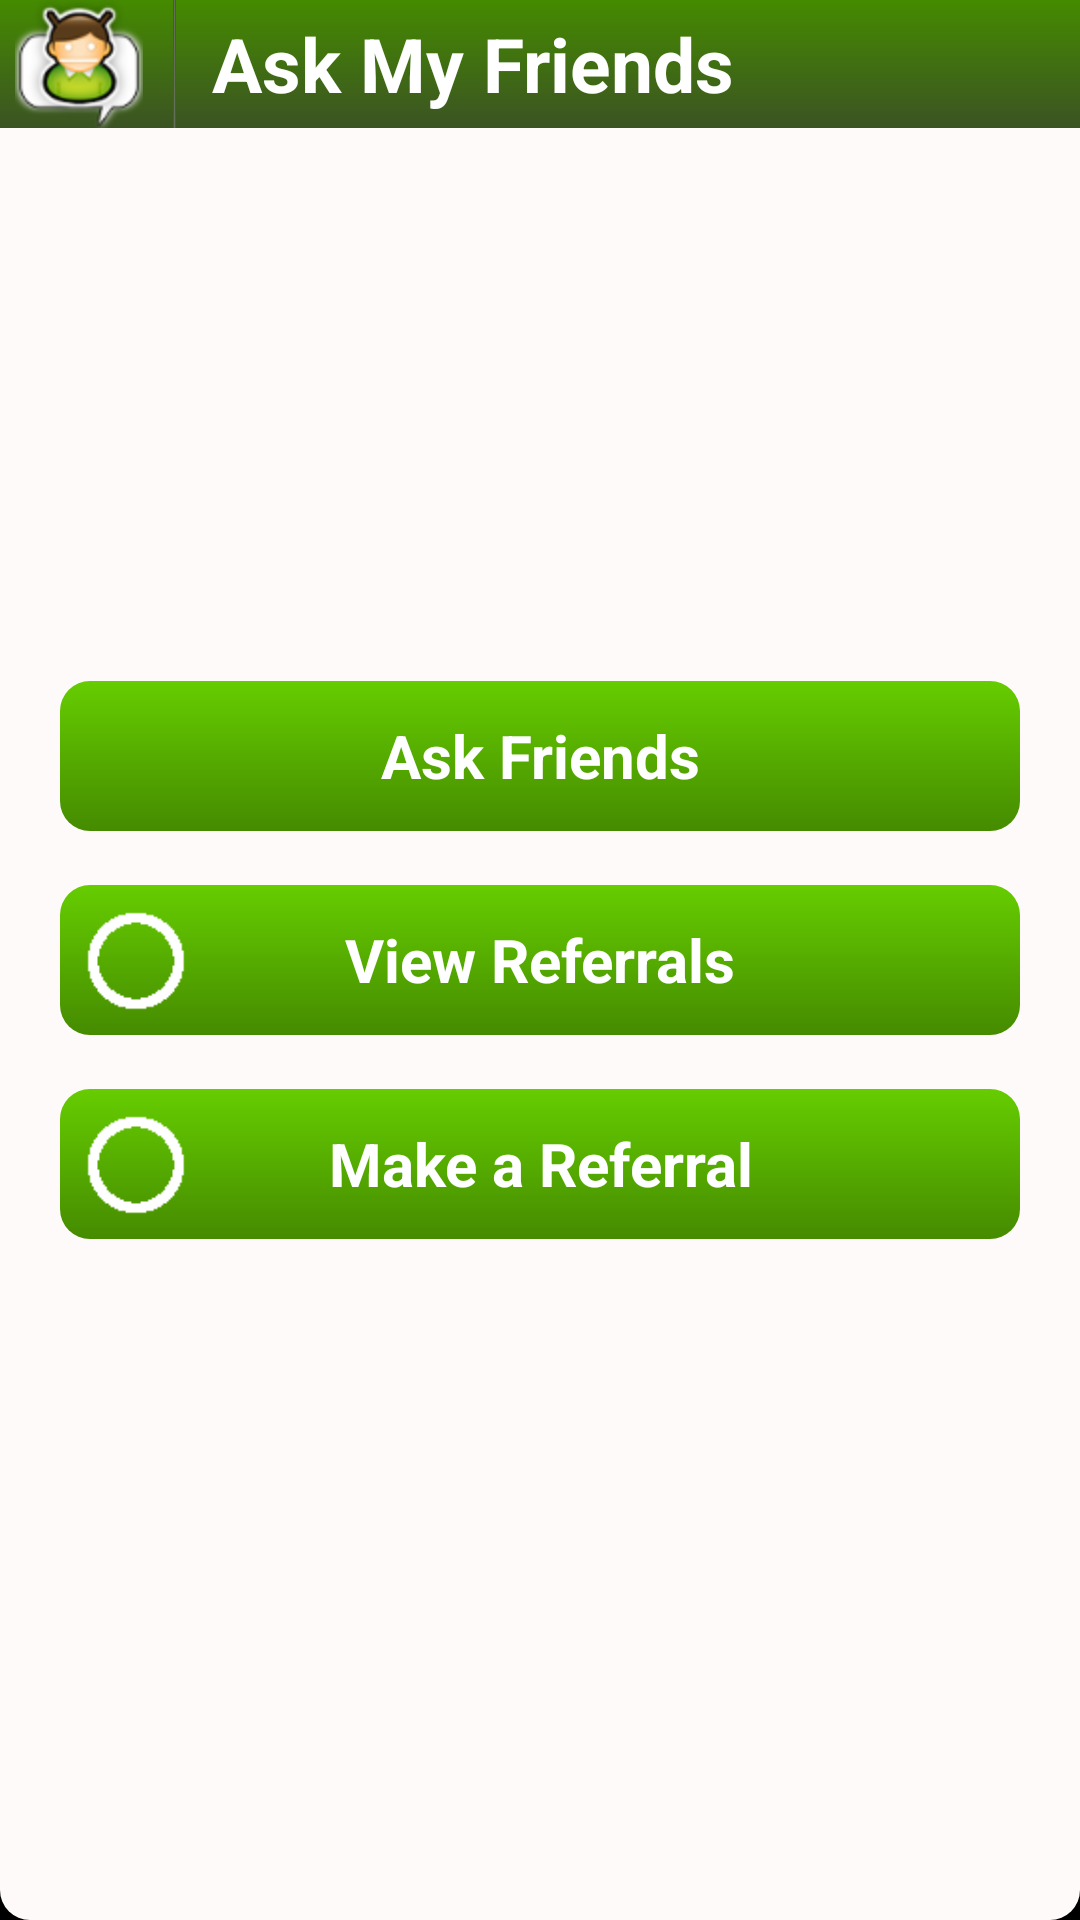

This screen was rendered from an Android layout file. Write that file and the resources it references.
<!-- AndroidManifest.xml: activity theme android:Theme.NoTitleBar -->
<!-- res/layout/home.xml -->
<?xml version="1.0" encoding="utf-8"?>
<RelativeLayout xmlns:android="http://schemas.android.com/apk/res/android"
    android:background="@drawable/gradient3"
    android:layout_width="fill_parent"
    android:layout_height="fill_parent">
   	<LinearLayout xmlns:android="http://schemas.android.com/apk/res/android"
    	android:layout_width="fill_parent"
    	android:layout_height="wrap_content" 
    	android:paddingBottom="20dp"
    	android:id="@+id/linearLayout1">
    	<ImageButton android:id="@+id/topleftimage"
    		android:src="@drawable/rricon64"
        	android:layout_width="wrap_content"
        	android:layout_height="wrap_content"
			android:background="@drawable/gradient"
			android:paddingLeft="5dp"
			android:paddingRight="10dp"
        	android:layout_alignParentTop="true"/>
        	<View android:id="@+id/View01" 
        		android:layout_width="1dip"
        		android:layout_height="match_parent"
        		android:background="@drawable/black_white_gradient"></View>
 		<TextView 
 			android:id="@+id/banner"
			android:layout_width="fill_parent"
			android:layout_height="match_parent"
			android:paddingLeft="12dp"
        	android:textSize="25dp"
        	android:textStyle="bold"
        	android:textColor="#ffffff"
        	android:gravity="center_vertical"
        	android:text="Ask My Friends"
			android:background="@drawable/gradient"/>
    </LinearLayout>
    <LinearLayout xmlns:android="http://schemas.android.com/apk/res/android"
    	android:layout_width="fill_parent"
    	android:layout_height="50dp"
    	android:layout_below="@+id/linearLayout1"
    	android:background="@null"
    	android:layout_marginLeft="20dp"
    	android:layout_marginRight="20dp"
    	android:id="@+id/linearLayout2"> 
    	<TextView
    		android:layout_width="fill_parent"
    		android:layout_height="50dp"
    		android:gravity="center"
    		android:textColor="#909090"
    		android:textSize="15dp"
    		></TextView>  	
     </LinearLayout>
        <TextView android:id="@+id/editText4" 
        	android:background="@null"
        	android:textColor="#ffffff"
       		android:layout_width="40dp" 
       		android:focusable="false" 
       		android:layout_height="match_parent" 
       		android:inputType="number" 
       		android:gravity="center" 
       		android:layout_alignLeft="@+id/Button02" 
       		android:layout_alignBottom="@+id/Button02" 
       		android:layout_alignTop="@+id/Button02">
        </TextView>
        <Button android:textSize="20dp" android:text="View Referrals" android:id="@+id/Button02" android:background="@drawable/gradient2" android:textStyle="bold" android:layout_width="fill_parent" android:layout_height="50dp" android:textColor="#ffffff" android:onClick="viewReferrals" android:layout_centerVertical="true" android:layout_alignRight="@+id/button1" android:layout_alignLeft="@+id/button1"></Button>
        <Button android:textSize="20dp" android:text="Make a Referral" android:id="@+id/Button01" android:background="@drawable/gradient2" android:textStyle="bold" android:layout_width="fill_parent" android:layout_height="50dp" android:textColor="#ffffff" android:onClick="makeAreferral" android:layout_below="@+id/editText4" android:layout_marginTop="18dp" android:layout_alignRight="@+id/Button02" android:layout_alignLeft="@+id/editText4"></Button>
        <Button android:text="Ask Friends" android:textStyle="bold" android:id="@+id/button1" android:textColor="#ffffff" android:background="@drawable/gradient2" android:textSize="20dp" android:onClick="askFriends" android:layout_height="50dp" android:layout_width="match_parent" android:layout_above="@+id/editText4" android:layout_alignLeft="@+id/linearLayout2" android:layout_marginBottom="18dp" android:layout_alignRight="@+id/linearLayout2"></Button>
        <TextView 
        	android:layout_width="40dp" 
        	android:id="@+id/TextView01"
        	android:layout_height="40dp" 
        	android:textColor="#ffffff"
        	android:textSize="13dp"
        	android:background="@drawable/circle_white2" 
        	android:gravity="center"
        	android:focusable="false" 
        	android:layout_marginTop="5dp"
        	android:layout_marginLeft="5dp"
        	android:layout_alignTop="@+id/Button01" 
        	android:layout_alignLeft="@+id/Button01"></TextView>
        <TextView 
        	android:layout_width="40dp" 
        	android:gravity="center" 
        	android:id="@+id/responses"
        	android:textColor="#ffffff"
        	android:textSize="13dp" 
        	android:layout_height="40dp" 
        	android:background="@drawable/circle_white2" 
        	android:focusable="false" 
        	android:layout_centerVertical="true" 
        	android:layout_alignLeft="@+id/TextView01"></TextView>
</RelativeLayout>
<!-- resources referenced by this layout -->
<resources>
  <!-- drawable black_white_gradient (drawable-hdpi) -->
  <?xml version="1.0" encoding="utf-8"?>
  <shape xmlns:android="http://schemas.android.com/apk/res/android"
      android:shape="rectangle">
    <gradient
        android:startColor="#3B5323"
        android:centerColor="#636F57"
        android:endColor="#3B5323"
        android:angle="180" />
  </shape>
  <!-- drawable gradient (drawable-hdpi) -->
  <?xml version="1.0" encoding="utf-8"?>
  <layer-list
      xmlns:android="http://schemas.android.com/apk/res/android"
      >
      <item>
          <shape
              xmlns:android="http://schemas.android.com/apk/res/android"
              android:shape="rectangle"
              >
              <corners
                  android:radius="0dp"
                  />
              <gradient
                  android:angle="270"
                  android:startColor="#458B00"
                  android:endColor="#3B5323"
                  android:type="linear"
                  />    
          </shape>
      </item>
      <item
          android:top="50dp" 
          >
          <shape
              android:shape="rectangle"
              >
              <solid
                  android:color="#40000000"
                  />
          </shape>            
      </item>
  </layer-list>
  <!-- drawable gradient3 (drawable-hdpi) -->
  <?xml version="1.0" encoding="utf-8"?>
   
  <selector 
      xmlns:android="http://schemas.android.com/apk/res/android"> 
      <item android:state_pressed="true" > 
          <shape> 
              <gradient 
                  android:type="linear"
                  android:startColor="#66CD00"
                  android:endColor="#7FFF00"
                  android:angle = "90" />
              <corners 
                  android:radius="10dip" /> 
          </shape> 
      </item> 
  
      <item android:state_focused="true" > 
          <shape> 
              <gradient 
                  android:type="linear"
                  android:startColor="#7FFF00"
                  android:endColor = "#629632"
                  android:angle = "90"/> 
              <corners 
                  android:radius="10dip" /> 
          </shape> 
      </item> 
  
      <item>         
          <shape>
              <gradient 
  				android:angle = "90"               
  				android:startColor="#FFFAFA"
                  android:endColor="#FFFAFA"
                  android:type="linear"
                  />    
              <corners 
                  android:radius="10dip" />
           </shape> 
      </item> 
          <item
          android:top="50dp" 
          >
          <shape
              android:shape="rectangle"
              >
              <solid
                  android:color="#40000000"
                  />
          </shape>            
      </item>
  </selector>
</resources>
